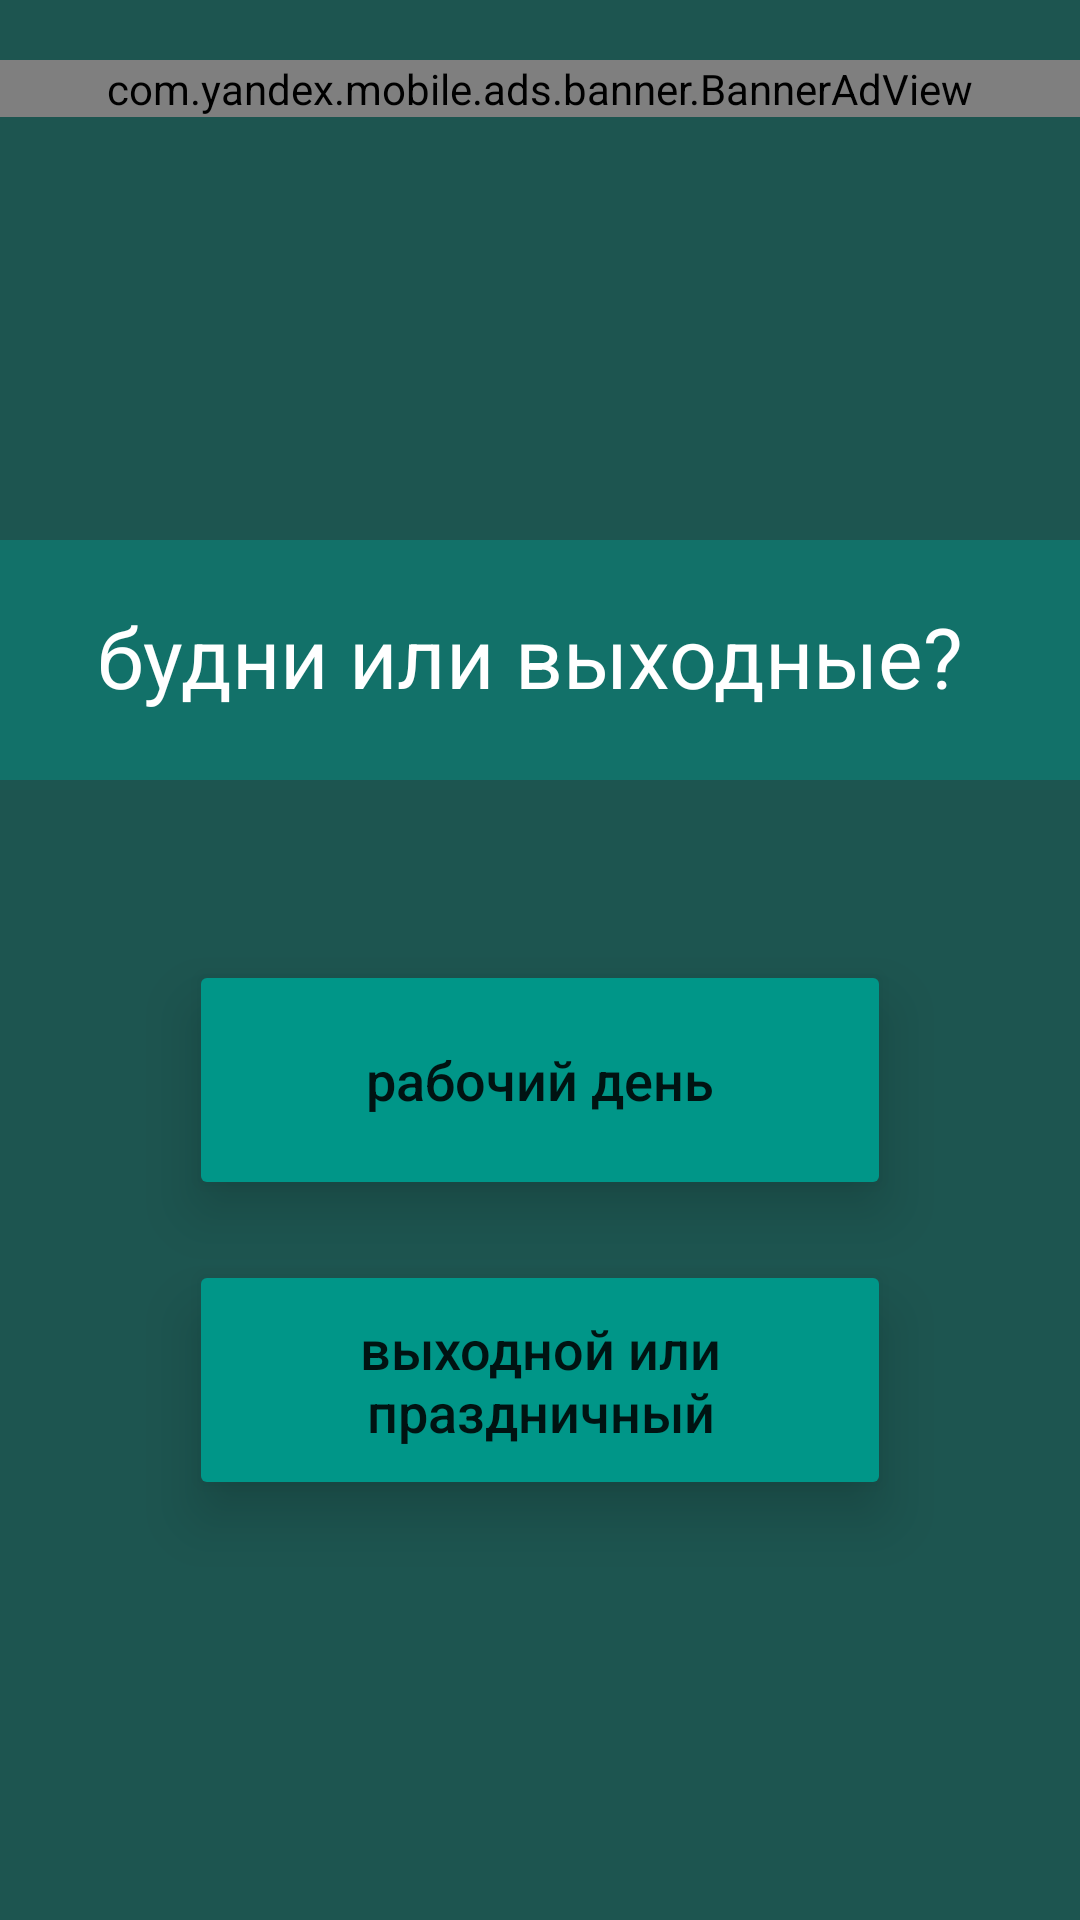

Produce the Android XML layout that renders to this screen, including the resource entries it uses.
<!-- AndroidManifest.xml: application theme Theme.GetBus -->
<!-- res/layout/activity_first1.xml -->
<?xml version="1.0" encoding="utf-8"?>
<androidx.constraintlayout.widget.ConstraintLayout xmlns:android="http://schemas.android.com/apk/res/android"
    xmlns:app="http://schemas.android.com/apk/res-auto"
    xmlns:tools="http://schemas.android.com/tools"
    android:layout_width="match_parent"
    android:layout_height="match_parent"
    android:background="#00BFA5"
    android:backgroundTint="#1D5550"
    tools:context=".First1">


    <Button
        android:elevation="6dp"
        android:stateListAnimator="@null"
        android:translationZ="6dp"
        android:id="@+id/button_holy"
        android:layout_width="0dp"
        android:layout_height="80dp"
        android:layout_marginStart="63dp"
        android:layout_marginEnd="63dp"
        android:layout_marginBottom="140dp"
        android:backgroundTint="#009688"
        android:text="выходной или праздничный"
        android:textAllCaps="false"
        android:textSize="18dp"
        app:cornerRadius="15dp"

        app:layout_constraintBottom_toBottomOf="parent"
        app:layout_constraintEnd_toEndOf="parent"
        app:layout_constraintStart_toStartOf="parent" />

    <Button
        android:elevation="6dp"
        android:stateListAnimator="@null"
        android:translationZ="6dp"
        android:id="@+id/button_worky"
        android:layout_width="0dp"
        android:layout_height="80dp"
        android:layout_marginStart="63dp"
        android:layout_marginEnd="63dp"
        android:layout_marginBottom="20dp"
        android:backgroundTint="#009688"
        android:text="рабочий день"
        android:textAllCaps="false"
        android:textSize="18dp"
        app:cornerRadius="15dp"

        app:layout_constraintBottom_toTopOf="@+id/button_holy"
        app:layout_constraintEnd_toEndOf="parent"
        app:layout_constraintStart_toStartOf="parent" />

    <TextView
        android:id="@+id/textView"
        android:layout_width="0dp"
        android:layout_height="80dp"
        android:layout_marginBottom="60dp"
        android:background="#127169"
        android:paddingLeft="5dp"
        android:paddingTop="20dp"
        android:paddingRight="5dp"
        android:paddingBottom="5dp"
        android:text="будни или выходные? "
        android:textAlignment="center"
        android:textColor="#FFFFFF"
        android:textSize="28dp"
        app:layout_constraintBottom_toTopOf="@+id/button_worky"
        app:layout_constraintEnd_toEndOf="parent"
        app:layout_constraintStart_toStartOf="parent" />

    <com.yandex.mobile.ads.banner.BannerAdView
        android:id="@+id/banner3"
        android:layout_width="0dp"
        android:layout_height="wrap_content"
        android:layout_marginTop="20dp"
        app:layout_constraintEnd_toEndOf="parent"
        app:layout_constraintStart_toStartOf="parent"
        app:layout_constraintTop_toTopOf="parent" />

</androidx.constraintlayout.widget.ConstraintLayout>
<!-- resources referenced by this layout -->
<resources>
  <style name="Theme.GetBus" parent="Theme.MaterialComponents.DayNight.DarkActionBar">
          
          <item name="colorPrimary">@color/purple_500</item>
          <item name="colorPrimaryVariant">@color/purple_700</item>
          <item name="colorOnPrimary">@color/white</item>
          
          <item name="colorSecondary">@color/teal_200</item>
          <item name="colorSecondaryVariant">@color/teal_700</item>
          <item name="colorOnSecondary">@color/black</item>
          
          <item name="android:statusBarColor" tools:targetApi="l">?attr/colorPrimaryVariant</item>
          
  
      </style>
  <color name="purple_500">#FF6200EE</color>
  <color name="purple_700">#FF3700B3</color>
  <color name="white">#FFFFFFFF</color>
  <color name="teal_200">#FF03DAC5</color>
  <color name="teal_700">#FF018786</color>
  <color name="black">#FF000000</color>
</resources>
